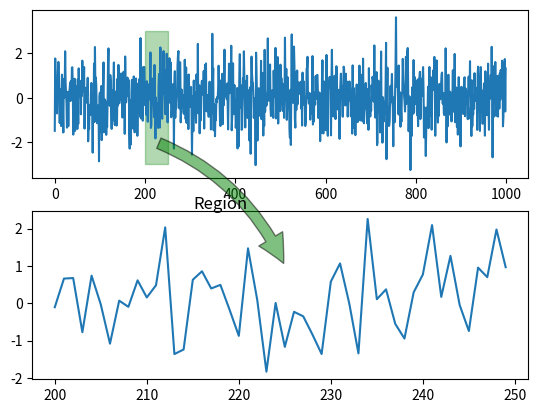

Source code (Python):
import matplotlib.pyplot as plt
import matplotlib.patches
import numpy as np
from typing import List
from dataclasses import dataclass

def test():
    fig, axes = plt.subplots(2)
    axes: List[plt.Axes] = axes
    # Show the full measurement for comparison on axis 0
    testdata_x = np.arange(1000)
    testdata_y = np.random.normal(0,1,1000)* 1

    axes[0].plot(testdata_x, testdata_y)
    # Place a little rectangle to mark the area of the enlargement
    axes[0].add_patch(matplotlib.patches.Rectangle((200., -3.), 50., 6., transform=axes[0].transData, alpha=0.3, color="g"))
    # Enlarged measurement on axis 1
    axes[1].plot(testdata_x[200:250], testdata_y[200:250])
    axes[0].set_xlim() # needed for some reason?
    axes[0].set_ylim()
    axes[1].set_xlim()
    axes[1].set_ylim()

    arrow_style = Arrow_style(
        face_color = "g",
        edge_color = "k",
        connection_style = "arc3, rad=-0.2",
        arrow_style = "simple",
        alpha = 0.5,
        mutation_scale = 40
    )

    arrow_text = Arrow_text(
        text="Region",
        relative_x = 00,
        relative_y = 0,
        font_size = "large" 
    )

    add_arrow(fig, axes[0], axes[1], 
              coord_from=(225,-2), coord_to=(225,1), 
              arrow_style=arrow_style,
              arrow_text=arrow_text)

    plt.show()

@dataclass
class Arrow_style:
    face_color: str
    edge_color: str
    connection_style: str
    arrow_style: str
    alpha: float
    mutation_scale: float

@dataclass
class Arrow_text:
    text: str
    relative_x: float
    relative_y: float
    font_size: str

# takes in figure and two axes (could be same?), internal coordinates for the start and end of the arrow
# within the two axes and creates an arrow according to arrow_values between the desired points
# needs ylim, xlim to be updated?
def add_arrow(fig: plt.Figure, ax_from: plt.Axes, ax_to: plt.Axes, coord_from, coord_to, 
              arrow_style: Arrow_style, arrow_text: Arrow_text|None, 
              axes_coordinates = False):
    
    if axes_coordinates:
        data_transform_from = ax_from.transAxes
        data_transform_to = ax_to.transAxes
    else: # data coordinates
        data_transform_from = ax_from.transData
        data_transform_to = ax_to.transData
    
    
    figure_transform = fig.transFigure.inverted()

    # add arrow
    point_from = figure_transform.transform(data_transform_from.transform(coord_from))
    point_to = figure_transform.transform(data_transform_to.transform(coord_to))

    arrow = matplotlib.patches.FancyArrowPatch(
        point_from, 
        point_to,
        transform = fig.transFigure,
        fc = arrow_style.face_color,
        ec = arrow_style.edge_color,
        connectionstyle = arrow_style.connection_style, 
        arrowstyle = arrow_style.arrow_style, 
        alpha = arrow_style.alpha,
        mutation_scale = arrow_style.mutation_scale
    )
    fig.add_artist(arrow)

    if arrow_text is not None:
        #add arrow text
        text_xy = (np.array(point_from)+np.array(point_to))/2 + np.array([arrow_text.relative_x, arrow_text.relative_y])
        text = plt.Text(
            text=arrow_text.text,
            x=text_xy[0],
            y=text_xy[1],
            transform = fig.transFigure,
            verticalalignment = "center",
            horizontalalignment = "center",
            fontsize = arrow_text.font_size,
            zorder = 10
        )
        fig.add_artist(text)


if __name__=="__main__":
    test()